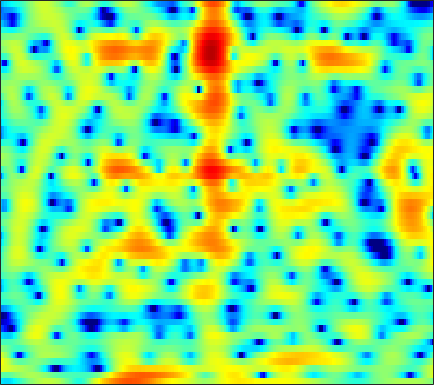

Data behind this chart, as committed beside it:
-5.618, -6.1076, -6.5014, -6.5207, -6.3021, -5.7724, -5.0576, -4.4483, -3.6204, -2.7842, -1.981, -1.4172, -0.70198, -0.0659, 0.36482, 0.88258, 1.317, 1.6014, 1.9169, 2.1612, 2.3346, 2.4194, 2.4676, 2.4153
-1.234, -1.516, -1.651, -1.547, -1.339, -0.9514, -0.4995, -0.1543, 0.2875, 0.6814, 1.022, 1.231, 1.44, 1.569, 1.612, 1.598, 1.504, 1.379, 1.148, 0.8518, 0.5027, 0.2169, -0.1794, -0.578
4.112, 3.844, 3.502, 3.179, 2.954, 2.673, 2.42, 2.241, 2.014, 1.795, 1.569, 1.388, 1.118, 0.787, 0.4908, 0.007377, -0.604, -1.171, -2.112, -3.316, -4.855, -6.316, -8.869, -12.61
4.753, 4.194, 3.377, 2.488, 1.79, 0.8486, -0.03855, -0.6118, -1.176, -1.429, -1.384, -1.206, -0.8693, -0.5165, -0.2933, -0.07627, 0.009043, -0.02463, -0.198, -0.5053, -0.9207, -1.282, -1.798, -2.294
3.303, 2.553, 1.359, -0.1109, -1.457, -3.716, -6.815, -10.09, -16.31, -15.29, -9.6, -6.761, -4.118, -2.267, -1.225, -0.1627, 0.6117, 1.033, 1.431, 1.676, 1.797, 1.824, 1.794, 1.701
0.515, 0.1475, -0.3835, -0.9466, -1.37, -1.913, -2.374, -2.619, -2.738, -2.597, -2.212, -1.802, -1.176, -0.5342, -0.08892, 0.4293, 0.851, 1.096, 1.322, 1.438, 1.46, 1.425, 1.327, 1.181
-2.368, -2.382, -2.381, -2.322, -2.23, -2.027, -1.716, -1.416, -0.943, -0.4126, 0.1401, 0.5552, 1.075, 1.536, 1.816, 2.088, 2.225, 2.23, 2.105, 1.829, 1.4, 0.9928, 0.3687, -0.2879
-6.632, -6.771, -7.049, -7.233, -7.125, -6.422, -5.121, -3.928, -2.28, -0.7114, 0.6766, 1.583, 2.588, 3.372, 3.815, 4.203, 4.342, 4.272, 3.928, 3.261, 2.215, 1.124, -0.8584, -3.702
-12.4, -13.02, -14.57, -17.58, -21.46, -22.56, -14.91, -10.82, -6.886, -3.948, -1.661, -0.2622, 1.252, 2.411, 3.075, 3.715, 4.08, 4.178, 4.075, 3.701, 3.061, 2.401, 1.311, 0.06566
-17.38, -17.08, -16.16, -14.9, -13.79, -12.13, -10.21, -8.687, -6.641, -4.707, -2.966, -1.811, -0.4722, 0.6465, 1.332, 2.057, 2.583, 2.857, 3.067, 3.113, 3.023, 2.876, 2.597, 2.254
-27.24, -24.5, -18.72, -14.81, -12.6, -10.25, -8.256, -6.926, -5.358, -3.968, -2.742, -1.931, -0.9902, -0.1791, 0.3484, 0.9545, 1.449, 1.762, 2.107, 2.372, 2.566, 2.662, 2.728, 2.717
-9.456, -9.243, -8.594, -7.694, -6.92, -5.865, -4.862, -4.16, -3.33, -2.614, -2.018, -1.639, -1.23, -0.9159, -0.7188, -0.4716, -0.202, 0.03567, 0.4156, 0.8653, 1.35, 1.719, 2.176, 2.553
-3.674, -3.56, -3.301, -2.954, -2.661, -2.253, -1.877, -1.658, -1.454, -1.366, -1.445, -1.613, -1.98, -2.537, -3.07, -3.857, -4.513, -4.691, -4.223, -3.016, -1.508, -0.3827, 0.9554, 2.058
-2.92, -2.632, -2.153, -1.673, -1.351, -1.035, -0.8547, -0.8293, -0.9356, -1.22, -1.704, -2.228, -3.14, -4.397, -5.671, -8.166, -12.46, -18.58, -17.11, -9.014, -4.511, -2.152, 0.1823, 1.884
-8.23, -6.365, -4.461, -3.107, -2.417, -1.881, -1.733, -1.835, -2.242, -2.951, -3.816, -4.531, -5.43, -6.057, -6.302, -6.377, -6.117, -5.652, -4.62, -3.145, -1.48, -0.2393, 1.259, 2.511
-7.368, -5.858, -4.199, -3.024, -2.467, -2.095, -2.18, -2.556, -3.543, -5.158, -7.642, -10.32, -15.6, -17.59, -13.41, -8.994, -6.069, -4.408, -2.592, -1.083, 0.2222, 1.083, 2.072, 2.897
-2.738, -2.29, -1.686, -1.191, -0.9449, -0.8073, -0.942, -1.263, -1.967, -3.02, -4.382, -5.456, -6.651, -6.877, -6.243, -4.822, -3.285, -2.239, -1.027, -0.02184, 0.7974, 1.304, 1.842, 2.235
-1.696, -1.103, -0.3941, 0.1984, 0.5462, 0.8467, 0.9706, 0.9514, 0.7971, 0.5058, 0.1213, -0.1563, -0.4407, -0.5969, -0.6092, -0.4899, -0.2593, -0.04874, 0.2361, 0.4776, 0.6334, 0.6766, 0.6199, 0.3974
-2.266, -1.221, -0.03929, 0.9151, 1.501, 2.087, 2.47, 2.639, 2.692, 2.599, 2.376, 2.125, 1.731, 1.295, 0.956, 0.5193, 0.1275, -0.1046, -0.3297, -0.4719, -0.6017, -0.7568, -1.115, -1.773
-3.062, -1.675, -0.1029, 1.174, 1.935, 2.739, 3.284, 3.528, 3.63, 3.496, 3.14, 2.703, 1.897, 0.845, -0.1015, -1.52, -2.985, -3.914, -4.561, -4.382, -3.694, -3.136, -2.602, -2.393
-3.922, -2.474, -0.7667, 0.6793, 1.573, 2.52, 3.177, 3.473, 3.622, 3.452, 2.956, 2.366, 1.234, -0.3529, -1.934, -4.764, -9.047, -14.58, -28.81, -12.93, -7.918, -5.655, -3.606, -2.231
-6.097, -4.415, -2.372, -0.6475, 0.4351, 1.579, 2.38, 2.763, 2.999, 2.902, 2.467, 1.939, 0.9617, -0.3358, -1.489, -3.175, -4.846, -5.897, -6.628, -6.427, -5.502, -4.61, -3.318, -2.076
-8.474, -5.792, -3.075, -1.028, 0.1704, 1.408, 2.269, 2.695, 2.969, 2.936, 2.601, 2.147, 1.295, 0.1683, -0.8353, -2.362, -3.983, -5.179, -6.507, -7.161, -6.803, -5.982, -4.508, -2.948
-4.121, -2.86, -1.29, 0.08991, 0.987, 1.942, 2.656, 3.022, 3.277, 3.266, 2.984, 2.572, 1.747, 0.5953, -0.5203, -2.433, -4.989, -7.569, -12.86, -27.46, -17.12, -11.41, -7.175, -4.471
-1.473, -1.019, -0.3044, 0.4606, 1.05, 1.777, 2.4, 2.762, 3.088, 3.184, 3.042, 2.771, 2.176, 1.302, 0.4646, -0.8831, -2.475, -3.755, -5.359, -6.418, -6.523, -6.068, -5.093, -4.027
-2.225, -2.162, -1.72, -0.9352, -0.2282, 0.7857, 1.72, 2.318, 2.934, 3.313, 3.439, 3.381, 3.095, 2.58, 2.062, 1.227, 0.2595, -0.4973, -1.492, -2.39, -3.137, -3.542, -3.939, -4.147
-7.642, -9.258, -8.61, -5.507, -3.244, -0.7976, 1.053, 2.12, 3.177, 3.881, 4.283, 4.388, 4.298, 3.966, 3.563, 2.836, 1.91, 1.085, -0.1706, -1.589, -3.168, -4.409, -6.006, -7.286
-7.414, -8.992, -8.373, -5.385, -3.159, -0.7259, 1.112, 2.183, 3.266, 4.012, 4.455, 4.603, 4.57, 4.282, 3.902, 3.168, 2.178, 1.238, -0.3137, -2.285, -4.84, -7.375, -12.15, -21.47
-2.091, -2.111, -1.802, -1.098, -0.43, 0.5327, 1.465, 2.087, 2.775, 3.292, 3.59, 3.696, 3.651, 3.39, 3.057, 2.4, 1.511, 0.6834, -0.6406, -2.245, -4.066, -5.577, -7.573, -9.13
-1.146, -0.9919, -0.6442, -0.1777, 0.2339, 0.7865, 1.341, 1.72, 2.147, 2.476, 2.695, 2.78, 2.765, 2.593, 2.346, 1.856, 1.147, 0.4924, -0.5239, -1.678, -2.869, -3.72, -4.676, -5.265
-2.463, -2.072, -1.312, -0.5244, 0.01116, 0.6092, 1.04, 1.281, 1.554, 1.772, 2.032, 2.202, 2.402, 2.497, 2.451, 2.209, 1.706, 1.134, 0.09998, -1.222, -2.807, -4.03, -5.468, -6.146
-10.09, -6.276, -2.938, -0.9381, -0.08392, 0.4688, 0.4475, 0.1701, -0.3457, -0.6082, -0.295, 0.3602, 1.448, 2.425, 2.961, 3.298, 3.215, 2.826, 1.833, 0.2106, -2.303, -5.072, -11.57, -31.49
-3.326, -2.465, -1.179, -0.3436, -0.1145, -0.4292, -1.576, -3.198, -6.993, -16.1, -13.85, -6.925, -2.229, 0.4997, 1.842, 2.946, 3.425, 3.447, 3.04, 2.208, 0.9625, -0.113, -1.445, -2.2
0.9112, 0.7369, 0.5764, 0.3156, 0.01922, -0.6327, -1.55, -2.386, -3.63, -4.377, -4.113, -3.191, -1.57, -0.01845, 0.9543, 1.959, 2.597, 2.847, 2.897, 2.62, 2.109, 1.586, 0.7732, -0.1329
1.49, 1.248, 0.8916, 0.4936, 0.1268, -0.4208, -1.038, -1.477, -1.97, -2.135, -2.007, -1.624, -0.8657, 0.06064, 0.7816, 1.652, 2.367, 2.74, 3.011, 2.999, 2.711, 2.289, 1.431, 0.1755
-0.04146, -0.1348, -0.3407, -0.6622, -1.031, -1.694, -2.581, -3.383, -4.453, -5.363, -5.452, -4.887, -3.467, -1.801, -0.6115, 0.7792, 1.878, 2.511, 3.092, 3.4, 3.404, 3.221, 2.718, 1.898
-4.298, -3.836, -3.378, -3.253, -3.395, -4.008, -5.178, -6.584, -9.556, -15.47, -34.47, -15.72, -8.696, -4.81, -2.782, -0.7515, 0.7282, 1.577, 2.425, 2.988, 3.305, 3.401, 3.352, 3.136
-9.825, -7.984, -6.316, -5.321, -4.935, -4.837, -5.178, -5.677, -6.548, -7.347, -7.416, -6.822, -5.373, -3.714, -2.537, -1.182, -0.0496, 0.6553, 1.425, 2.019, 2.479, 2.734, 2.973, 3.109
-9.22, -7.771, -6.213, -5.053, -4.434, -3.867, -3.557, -3.431, -3.355, -3.265, -3.09, -2.87, -2.459, -1.97, -1.583, -1.064, -0.562, -0.1962, 0.2824, 0.7726, 1.262, 1.624, 2.081, 2.48
-5.84, -5.066, -4.064, -3.186, -2.629, -2.022, -1.585, -1.353, -1.156, -1.051, -1.036, -1.056, -1.139, -1.285, -1.438, -1.662, -1.883, -1.987, -1.934, -1.558, -0.8963, -0.2605, 0.6464, 1.503
-3.939, -3.186, -2.223, -1.365, -0.8117, -0.2325, 0.1789, 0.3579, 0.4598, 0.3886, 0.1511, -0.1259, -0.6536, -1.382, -2.096, -3.332, -4.991, -6.471, -8.222, -8.074, -5.768, -3.766, -1.456, 0.3458
-4.271, -3.055, -1.653, -0.4999, 0.1657, 0.7887, 1.136, 1.226, 1.129, 0.8088, 0.3212, -0.1627, -0.9215, -1.841, -2.669, -4.121, -6.16, -8.354, -12.14, -12.22, -7.612, -4.673, -1.784, 0.2519
-5.592, -3.443, -1.343, 0.07513, 0.8007, 1.391, 1.553, 1.434, 0.942, 0.1301, -0.9311, -1.793, -2.82, -3.494, -3.7, -3.713, -3.6, -3.466, -3.114, -2.411, -1.348, -0.4255, 0.7405, 1.7
-2.418, -1.114, 0.3066, 1.298, 1.777, 2.063, 1.927, 1.519, 0.5269, -1.072, -3.572, -6.245, -11.28, -13.16, -9.666, -5.716, -3.195, -1.83, -0.4514, 0.6034, 1.459, 1.974, 2.502, 2.797
0.06909, 0.5331, 1.083, 1.524, 1.724, 1.768, 1.547, 1.153, 0.3152, -0.9839, -2.753, -4.362, -6.383, -6.888, -5.877, -3.885, -2.07, -0.9639, 0.1801, 1.005, 1.567, 1.841, 2.029, 2.008
0.01458, 0.1689, 0.4072, 0.6506, 0.8105, 0.9558, 0.9734, 0.8996, 0.6518, 0.2376, -0.2425, -0.5936, -0.9555, -1.063, -0.9665, -0.6455, -0.2191, 0.09011, 0.4207, 0.6296, 0.6899, 0.6474, 0.4656, 0.1929
-1.373, -1.385, -1.174, -0.7659, -0.3598, 0.2296, 0.7452, 1.063, 1.345, 1.514, 1.549, 1.525, 1.459, 1.385, 1.332, 1.264, 1.177, 1.071, 0.8572, 0.5259, 0.05113, -0.4142, -1.166, -2.01
-5.079, -5.749, -5.525, -3.985, -2.543, -0.7741, 0.6593, 1.467, 2.258, 2.759, 3.006, 3.063, 3.021, 2.861, 2.696, 2.42, 2.078, 1.781, 1.3, 0.6586, -0.2066, -1.079, -2.629, -4.872
-9.739, -15.09, -16.28, -7.71, -4.128, -1.036, 1.008, 2.026, 2.932, 3.372, 3.471, 3.341, 3.003, 2.514, 2.123, 1.595, 1.131, 0.8186, 0.3983, -0.06226, -0.6665, -1.284, -2.357, -3.856
-3.339, -3.202, -2.556, -1.333, -0.247, 1.086, 2.122, 2.66, 2.996, 2.888, 2.362, 1.703, 0.4394, -1.062, -2.211, -3.393, -3.839, -3.807, -3.58, -3.365, -3.202, -3.027, -2.743, -2.341
-0.308, 0.2327, 0.9224, 1.587, 2.035, 2.536, 2.847, 2.916, 2.702, 2.1, 0.9701, -0.2918, -2.746, -6.551, -11.12, -22.43, -15.45, -11.58, -9.46, -9.101, -9.351, -9.037, -7.266, -4.703
0.4691, 0.9366, 1.456, 1.859, 2.096, 2.33, 2.414, 2.348, 2.077, 1.533, 0.6427, -0.3068, -1.936, -4.041, -5.729, -7.488, -8.162, -8.319, -8.884, -10.75, -14.91, -18.11, -11.77, -6.231
-0.6964, -0.4672, -0.2633, -0.115, -0.01138, 0.1163, 0.25, 0.3396, 0.428, 0.4001, 0.24, 0.01444, -0.436, -0.9782, -1.42, -1.972, -2.478, -2.81, -3.242, -3.592, -3.711, -3.465, -2.58, -1.268
-3.608, -3.799, -4.145, -4.515, -4.731, -4.796, -4.441, -3.916, -3.06, -2.182, -1.421, -0.9504, -0.4839, -0.1572, 0.006814, 0.1386, 0.2205, 0.2704, 0.3398, 0.4486, 0.6288, 0.8407, 1.22, 1.666
-7.273, -7.91, -9.168, -11.09, -13.06, -15.41, -14.11, -11.39, -8.07, -5.522, -3.608, -2.478, -1.269, -0.3586, 0.1883, 0.7701, 1.23, 1.506, 1.814, 2.064, 2.287, 2.436, 2.607, 2.738
-10.03, -10.29, -11.15, -12.77, -14.49, -16.63, -15.2, -12.41, -9.033, -6.362, -4.268, -3.006, -1.604, -0.4904, 0.2003, 0.9679, 1.574, 1.94, 2.327, 2.614, 2.81, 2.897, 2.939, 2.9
-10.84, -10.01, -9.386, -9.106, -8.949, -8.57, -7.848, -7.073, -5.834, -4.492, -3.188, -2.271, -1.177, -0.182, 0.4758, 1.229, 1.841, 2.217, 2.596, 2.846, 2.958, 2.963, 2.871, 2.674
-7.932, -7.057, -6.212, -5.628, -5.295, -4.882, -4.486, -4.147, -3.586, -2.933, -2.189, -1.568, -0.7165, 0.1514, 0.7753, 1.532, 2.177, 2.562, 2.924, 3.101, 3.096, 2.983, 2.694, 2.263
